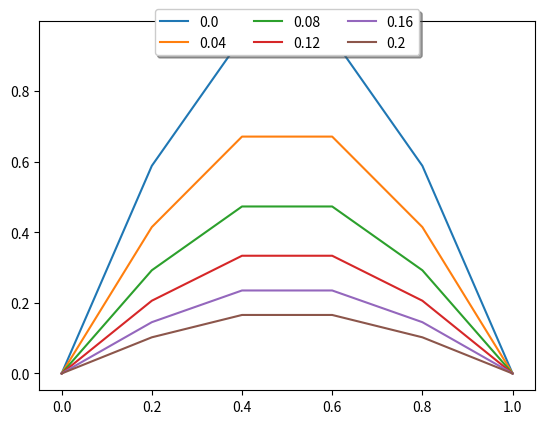

This figure's Python source:
import math
import numpy
import matplotlib.pyplot as plt
def Thomas(an,bn,cn,n,b):
	for i in range(1,n):
		m = an[i]/bn[i-1]
		an[i] = an[i]-m*bn[i-1]
		bn[i] = bn[i]-m*cn[i-1]
		# print(m*bn[i])
		b[i] = b[i]-m*b[i-1]
			
	xn=[0 for i in range(0,n)]
	xn[n-1]=b[n-1]/bn[n-1]
	i=n-2
	while(i>=0):
		xn[i] = (b[i]-cn[i]*xn[i+1])/bn[i]
		i-=1
	return xn
def f(x):
	return math.sin(math.pi*x)

def Crank_Nicholsan(delta_x,delta_t,r):
	x=numpy.arange(0,1.01,delta_x)
	t=numpy.arange(0,0.21,delta_t)
	print(len(t))
	n=len(x)
	Matrix = [[0 for x in range(len(x))] for y in range(len(t))] 
	for i in range(len(x)-1):
		Matrix[0][i]=f(x[i])
	Matrix[0][n-1]=0	
	for j in range(1,len(t)):
		an=[]
		bn=[]
		cn=[]
		b=[]
		an.append(0)
		bn.append(1)
		cn.append(0)
		b.append(0)
		for i in range(1,n-1):
			an.append(-r)
			bn.append(1+2*r)
			cn.append(-r)	
		an.append(0)
		bn.append(1)	
		cn.append(0)	
		for i in range(1,n-1):
			# print(Matrix[j-1][i+1])	
			b.append(Matrix[j-1][i])
		b.append(0)	
		ans=Thomas(an,bn,cn,n,b)
		# print(ans)
		for i in range(0,len(ans)):
			Matrix[j][i]=ans[i]

	print(Matrix)
	plt.figure(1)
	i=0
	while(i<11):
		aux=Matrix[i]
		plt.plot(x,aux,label=t[i])
		i+=2
	plt.legend(loc='upper center', bbox_to_anchor=(0.5, 1.05),
          ncol=3, fancybox=True, shadow=True)
	plt.show()
Crank_Nicholsan(0.2,0.02,0.5)	